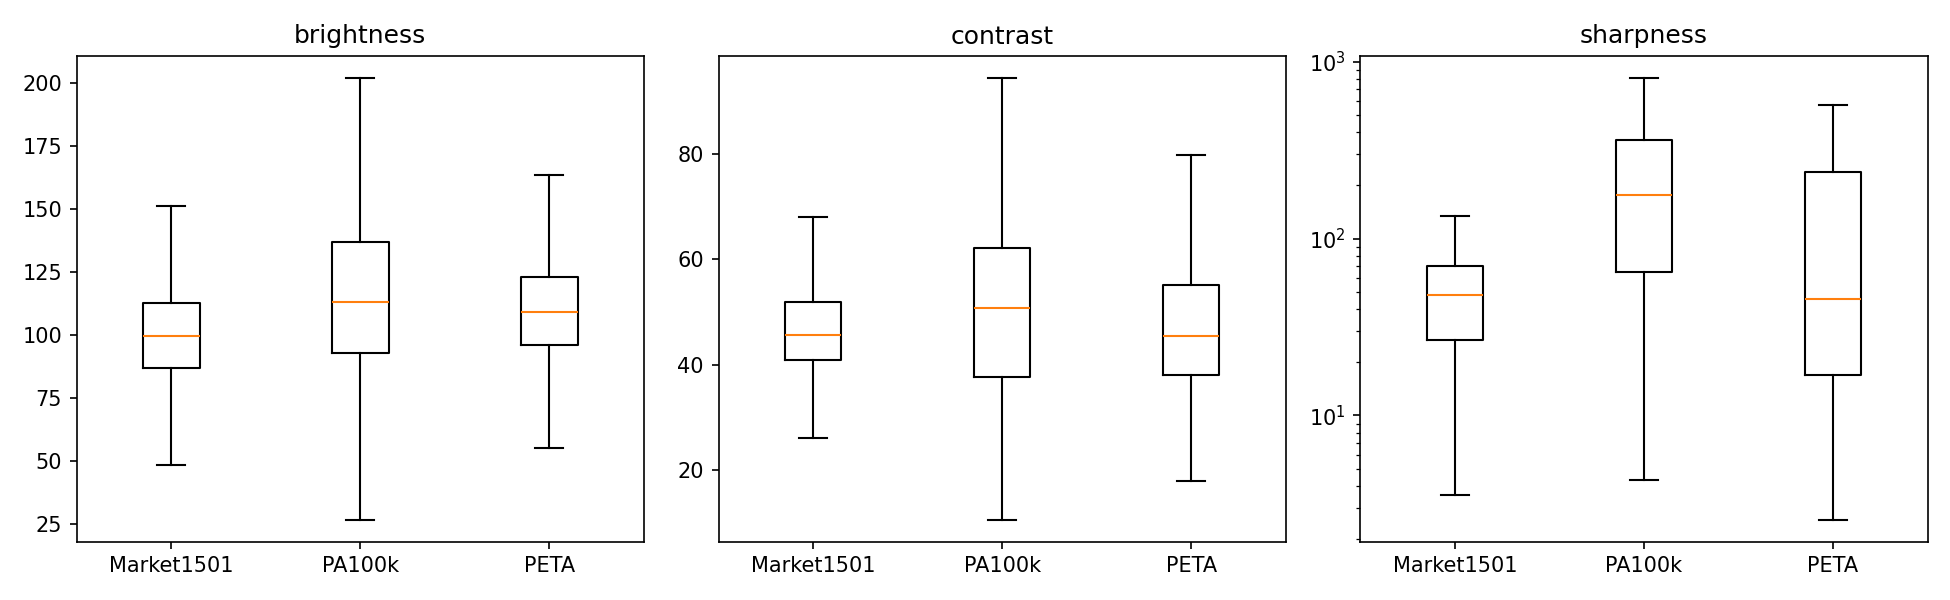

The data file committed next to this chart (first rows):
dataset, brightness, contrast, sharpness
Market1501, 99.5, 45.7, 48.1
PA100k, 113.1, 50.8, 176.1
PETA, 109.0, 45.4, 45.6
